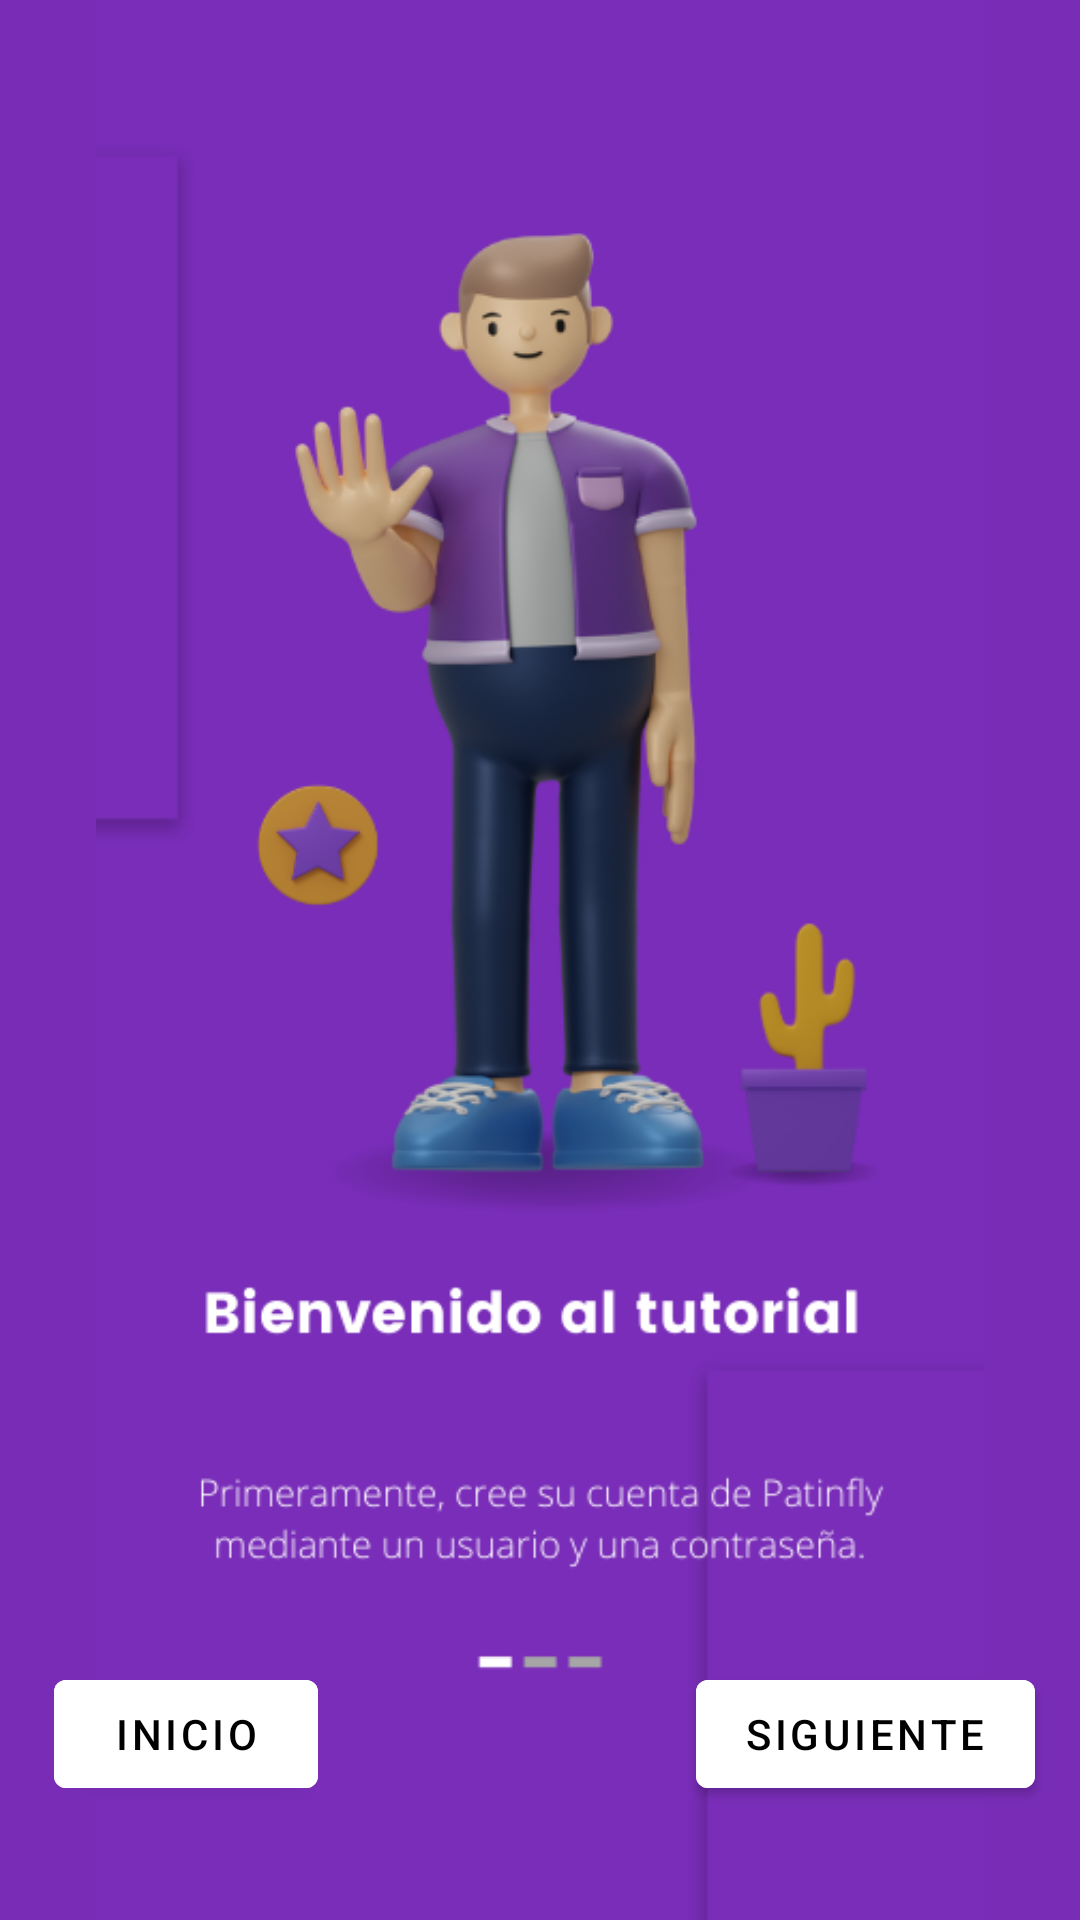

Write the Android layout XML for this screen, with the resource values it uses.
<!-- AndroidManifest.xml: activity theme Theme.Patinfly.NoActionBar -->
<!-- res/layout/tutorial.xml -->
<?xml version="1.0" encoding="utf-8"?>
<androidx.constraintlayout.widget.ConstraintLayout xmlns:android="http://schemas.android.com/apk/res/android"
    xmlns:app="http://schemas.android.com/apk/res-auto"
    xmlns:tools="http://schemas.android.com/tools"
    android:layout_width="match_parent"
    android:layout_height="match_parent"
    android:background="#792DB7"
    android:backgroundTint="#792DB7">

    <Button
        android:id="@+id/siguiente"
        android:layout_width="wrap_content"
        android:layout_height="wrap_content"
        android:layout_marginEnd="15dp"
        android:layout_marginBottom="38dp"
        android:backgroundTint="#FFFFFF"
        android:text="Siguiente"
        android:textColor="@color/black"
        app:layout_constraintBottom_toBottomOf="parent"
        app:layout_constraintEnd_toEndOf="parent" />


    <Button
        android:id="@+id/inicio"
        android:layout_width="wrap_content"
        android:layout_height="wrap_content"
        android:layout_marginStart="18dp"
        android:layout_marginBottom="38dp"
        android:backgroundTint="#FFFFFF"
        android:text="Inicio"
        android:textColor="@color/black"
        app:layout_constraintBottom_toBottomOf="parent"
        app:layout_constraintStart_toStartOf="parent" />

    <ImageView
        android:id="@+id/imageView"
        android:layout_width="wrap_content"
        android:layout_height="wrap_content"
        android:background="#792DB7"
        android:backgroundTint="#792DB7"
        app:layout_constraintBottom_toBottomOf="parent"
        app:layout_constraintStart_toStartOf="parent"
        app:layout_constraintTop_toTopOf="parent"
        app:srcCompat="@drawable/primera" />

</androidx.constraintlayout.widget.ConstraintLayout>
<!-- resources referenced by this layout -->
<resources>
  <!-- drawable primera: png bitmap (drawable, 91811 bytes) -->
  <style name="Theme.Patinfly.NoActionBar">
          <item name="windowActionBar">false</item>
          <item name="windowNoTitle">true</item>
      </style>
  <!-- not gathered from this repository: default colours our renderer supplied (Android Studio template values) -->
  <color name="black">#FF000000</color>
</resources>
